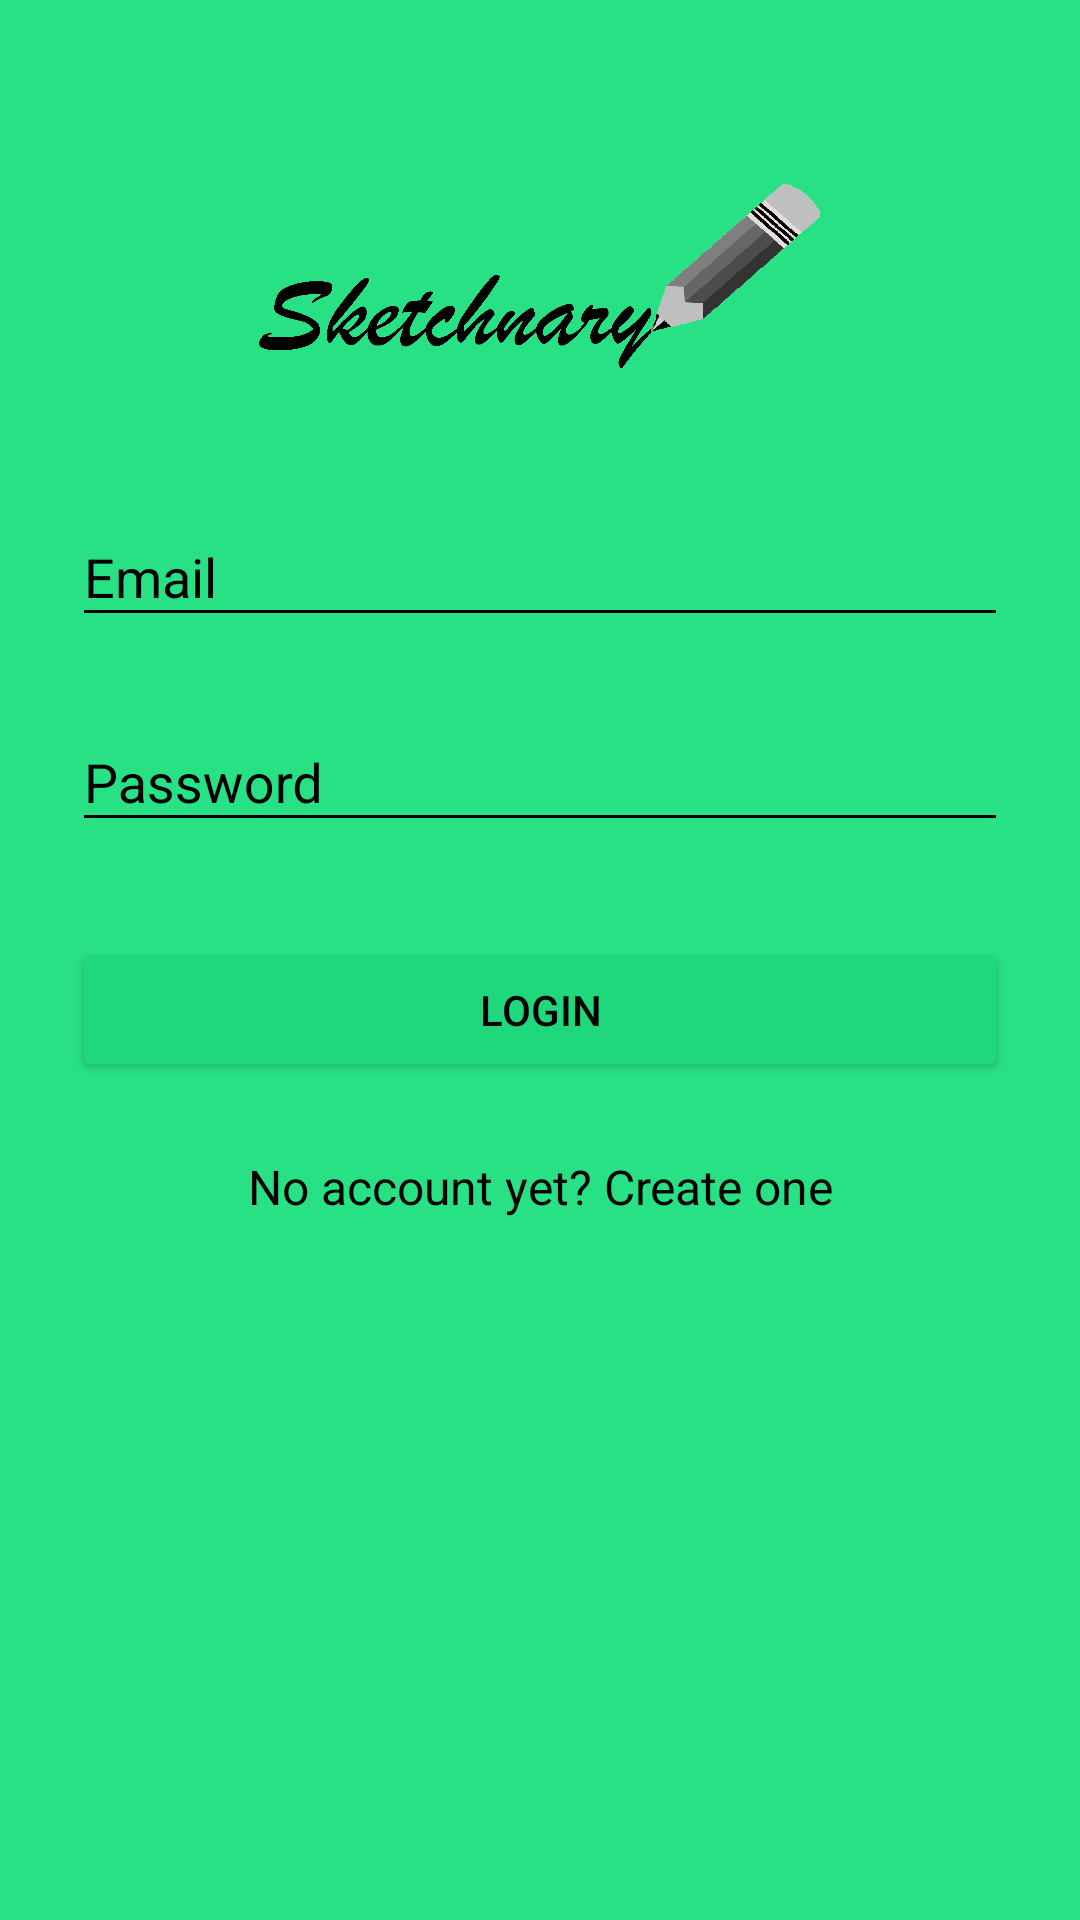

Write the Android layout XML for this screen, with the resource values it uses.
<!-- AndroidManifest.xml: activity theme AppTheme.Dark -->
<!-- res/layout/activity_login.xml -->
<?xml version="1.0" encoding="utf-8"?>
<ScrollView xmlns:android="http://schemas.android.com/apk/res/android"
    android:layout_width="fill_parent"
    android:layout_height="fill_parent"
    android:fitsSystemWindows="true">

    <LinearLayout
        android:orientation="vertical"
        android:layout_width="match_parent"
        android:layout_height="wrap_content"
        android:paddingTop="56dp"
        android:paddingLeft="24dp"
        android:paddingRight="24dp">

        <ImageView android:src="@drawable/logo"
            android:layout_width="fill_parent"
            android:layout_height="72dp"
            android:layout_marginBottom="24dp"
            android:layout_gravity="center_horizontal" />

        
        <android.support.design.widget.TextInputLayout
            android:layout_width="match_parent"
            android:layout_height="wrap_content"
            android:layout_marginTop="8dp"
            android:layout_marginBottom="8dp">
            <EditText android:id="@+id/input_email"
                android:layout_width="match_parent"
                android:layout_height="wrap_content"
                android:inputType="textEmailAddress"
                android:hint="Email"
                android:textColor="@android:color/black" />
        </android.support.design.widget.TextInputLayout>

        
        <android.support.design.widget.TextInputLayout
            android:layout_width="match_parent"
            android:layout_height="wrap_content"
            android:layout_marginTop="8dp"
            android:layout_marginBottom="8dp">
            <EditText android:id="@+id/input_password"
                android:layout_width="match_parent"
                android:layout_height="wrap_content"
                android:inputType="textPassword"
                android:hint="Password"
                android:textColor="@android:color/black" />
        </android.support.design.widget.TextInputLayout>

        <android.support.v7.widget.AppCompatButton
            android:id="@+id/btn_login"
            android:layout_width="fill_parent"
            android:layout_height="wrap_content"
            android:layout_marginTop="24dp"
            android:layout_marginBottom="24dp"
            android:padding="12dp"
            android:text="Login"/>

        <TextView android:id="@+id/link_signup"
            android:layout_width="fill_parent"
            android:layout_height="wrap_content"
            android:layout_marginBottom="24dp"
            android:text="No account yet? Create one"
            android:gravity="center"
            android:textSize="16dip"/>

    </LinearLayout>
</ScrollView>
<!-- resources referenced by this layout -->
<resources>
  <!-- drawable logo: png bitmap (drawable, 32842 bytes) -->
  <style name="AppTheme.Dark" parent="Theme.AppCompat.NoActionBar">
          <item name="colorPrimary">@color/primary</item>
          <item name="colorPrimaryDark">@color/primary_dark</item>
          <item name="colorAccent">@color/black</item>
  
          <item name="android:windowBackground">@color/primary</item>
  
          <item name="colorControlNormal">@color/black</item>
          <item name="colorControlActivated">@color/black</item>
          <item name="colorControlHighlight">@color/black</item>
          <item name="android:textColorHint">@color/black</item>
          <item name="android:textColor">@color/black</item>
          <item name="colorButtonNormal">@color/primary_darker</item>
          
      </style>
  <color name="primary">#29e185</color>
  <color name="primary_dark">#3ae38f</color>
  <color name="black">#000000</color>
  <color name="primary_darker">#1ed87b</color>
</resources>
